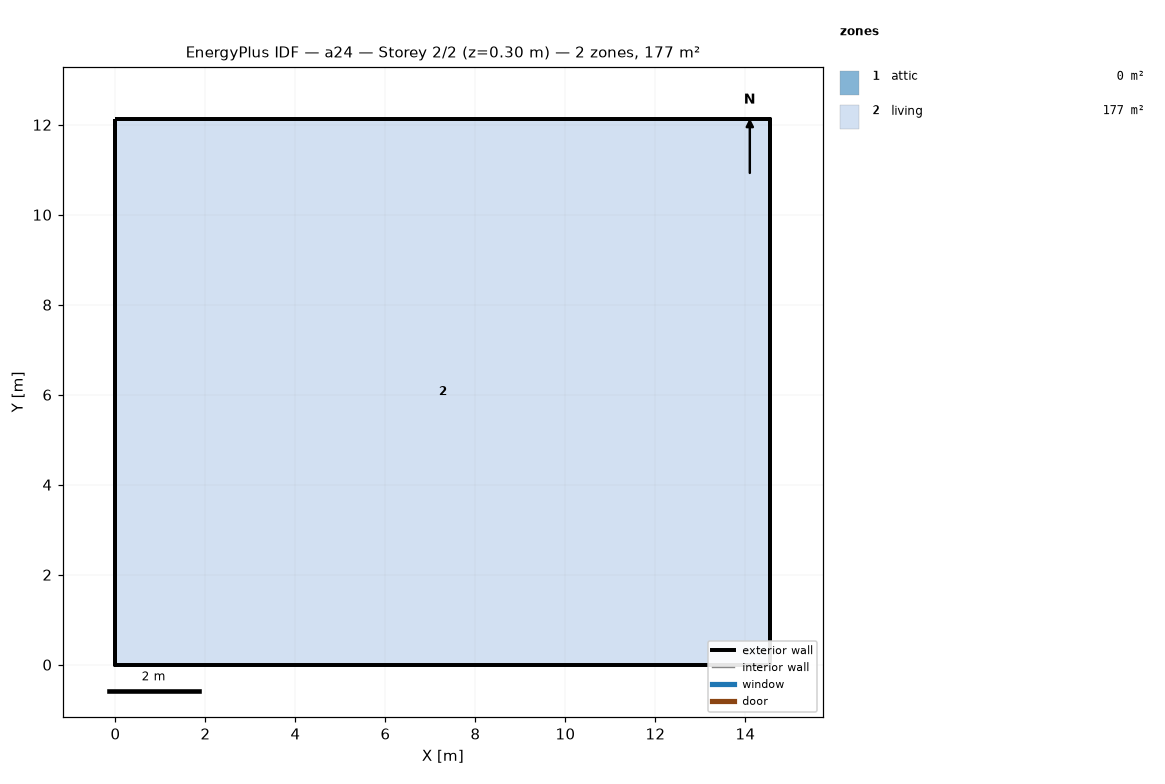
=== STOREY PLAN SPEC (per zone: floor XY polygon, exterior-wall plan segments, windows/doors) ===
zone 1: attic  (0.0 m²)
  exterior wall: (14.55, 0.00) – (14.55, 12.13) – (14.55, 6.06)  [18.2 m]
  exterior wall: (0.00, 12.13) – (0.00, 0.00) – (0.00, 6.06)  [18.2 m]
zone 2: living  (176.5 m²)
  floor: (0.00, 0.00) (0.00, 12.13) (14.55, 12.13) (14.55, 0.00)
  exterior wall: (0.00, 0.00) – (14.55, 0.00)  [14.6 m]
  exterior wall: (14.55, 0.00) – (14.55, 12.13)  [12.1 m]
  exterior wall: (14.55, 12.13) – (0.00, 12.13)  [14.6 m]
  exterior wall: (0.00, 12.13) – (0.00, 0.00)  [12.1 m]

=== DERIVED (storey summary) ===
Building: a24
Storey: 2 of 2  (floor level z = 0.30 m)
Storey gross floor area: 176.5 m²
Zones on this storey: 2
  - attic: floor 0.0 m²; exterior wall 36.4 m (24.5 m²); WWR 0.0%
  - living: floor 176.5 m²; exterior wall 53.4 m (146.4 m²); WWR 0.0%
Zone adjacency: (none detected)